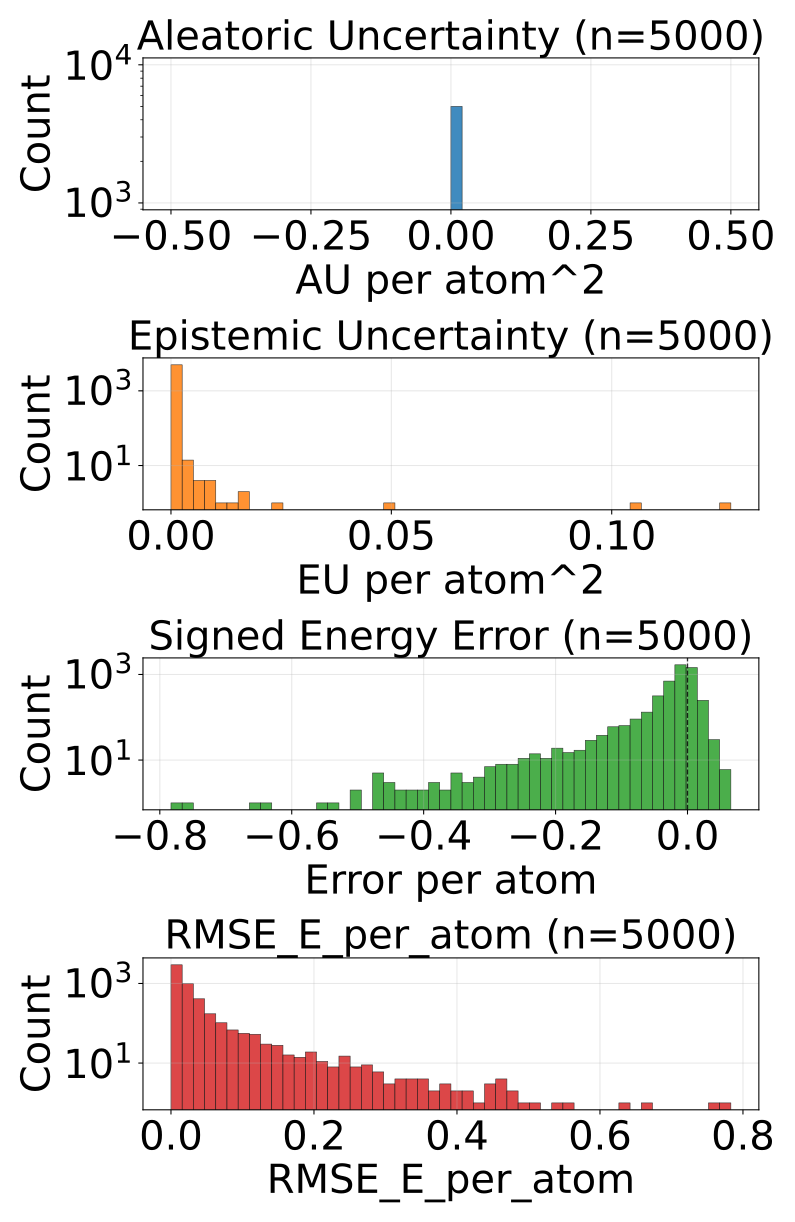

The table this chart was drawn from, first rows:
config_index, num_atoms, ref_energy, pred_energy, error, sq_error, rmse_e_atom, aleatoric_var, epistemic_var, total_var
0, 20.0, -525.7, -525.7, -0.003418, 1.1682510375976562e-05, 0.003418, 0.0, 8.084625005722046e-05, 8.084625005722046e-05
1, 20.0, -525.6, -525.6, -0.0003662, 1.341104507446289e-07, 0.0003662, 0.0, 7.294267561519518e-05, 7.294267561519518e-05
2, 20.0, -525.4, -525.6, -0.1937, 0.03753, 0.1937, 0.0, 0.0003704, 0.0003704
3, 20.0, -525.6, -525.7, -0.02307, 0.0005323, 0.02307, 0.0, 6.684679829049855e-05, 6.684679829049855e-05
4, 22.0, -613.1, -613.1, -0.01038, 0.0001077, 0.01038, 0.0, 4.7833844291744754e-05, 4.7833844291744754e-05
5, 22.0, -613.3, -613.3, 0.01056, 0.0001115, 0.01056, 0.0, 9.578168101143092e-05, 9.578168101143092e-05
6, 24.0, -686, -686, -0.004517, 2.039968967437744e-05, 0.004517, 0.0, 5.3541363740805537e-05, 5.3541363740805537e-05
7, 21.0, -598, -598.1, -0.07898, 0.006238, 0.07898, 0.0, 3.026593549293466e-05, 3.026593549293466e-05
8, 22.0, -663.8, -663.8, -0.02246, 0.0005045, 0.02246, 0.0, 6.596259481739253e-05, 6.596259481739253e-05
9, 23.0, -723.9, -723.9, -0.001221, 1.4901161193847656e-06, 0.001221, 0.0, 5.897078517591581e-05, 5.897078517591581e-05
10, 22.0, -546.4, -546.4, 0.003479, 1.2103468179702759e-05, 0.003479, 0.0, 2.4572573238401674e-05, 2.4572573238401674e-05
11, 24.0, -671.1, -671.1, 0.002075, 4.306435585021973e-06, 0.002075, 0.0, 0.000179, 0.000179
12, 24.0, -624.8, -624.8, 0.01099, 0.0001207, 0.01099, 0.0, 2.600867264845874e-05, 2.600867264845874e-05
13, 25.0, -681.6, -681.6, -0.002991, 8.944422006607056e-06, 0.002991, 0.0, 1.8884427845478058e-05, 1.8884427845478058e-05
14, 24.0, -563.5, -563.5, 0.003357, 1.126900315284729e-05, 0.003357, 0.0, 9.456276529817842e-06, 9.456276529817842e-06
15, 26.0, -677.5, -677.5, 0.004822, 2.3249536752700806e-05, 0.004822, 0.0, 1.5624984371243045e-05, 1.5624984371243045e-05
16, 26.0, -677.5, -677.5, -0.005005, 2.504885196685791e-05, 0.005005, 0.0, 2.1657906472682953e-05, 2.1657906472682953e-05
17, 23.0, -547.5, -547.5, 0.0004272, 1.825392246246338e-07, 0.0004272, 0.0, 1.6159936421900056e-05, 1.6159936421900056e-05
18, 24.0, -609.9, -609.9, -0.002075, 4.306435585021973e-06, 0.002075, 0.0, 2.81060110864928e-05, 2.81060110864928e-05
19, 25.0, -667.2, -667.3, -0.02637, 0.0006952, 0.02637, 0.0, 8.816384070087224e-05, 8.816384070087224e-05
20, 25.0, -667.3, -667.3, -0.009583, 9.182468056678772e-05, 0.009583, 0.0, 5.9430858527775854e-05, 5.9430858527775854e-05
21, 26.0, -720.4, -720.4, -0.003052, 9.313225746154785e-06, 0.003052, 0.0, 5.330238491296768e-05, 5.330238491296768e-05
22, 25.0, -563.8, -563.9, -0.00769, 5.914270877838135e-05, 0.00769, 0.0, 2.8817355996579863e-05, 2.8817355996579863e-05
23, 27.0, -673.6, -673.6, 0.001892, 3.5800039768218994e-06, 0.001892, 0.0, 3.90857458114624e-05, 3.90857458114624e-05
24, 27.0, -673.5, -673.5, -0.01422, 0.0002022, 0.01422, 0.0, 0.0001659, 0.0001659
25, 26.0, -578.1, -578.1, 0.01349, 0.0001819, 0.01349, 0.0, 5.28894379385747e-05, 5.28894379385747e-05
26, 26.0, -578, -578, 0.003479, 1.2103468179702759e-05, 0.003479, 0.0, 9.827408939599991e-05, 9.827408939599991e-05
27, 27.0, -632.3, -632.3, 0.00116, 1.344829797744751e-06, 0.00116, 0.0, 5.76969250687398e-05, 5.76969250687398e-05
28, 26.0, -521.4, -521.4, 0.01019, 0.0001039, 0.01019, 0.0, 8.758735202718526e-05, 8.758735202718526e-05
29, 27.0, -577.8, -577.8, -0.004761, 2.2664666175842285e-05, 0.004761, 0.0, 3.553144779289141e-05, 3.553144779289141e-05
30, 28.0, -590.4, -590.4, -0.03687, 0.001359, 0.03687, 0.0, 0.000111, 0.000111
31, 26.0, -464.8, -464.8, -0.004791, 2.295617014169693e-05, 0.004791, 0.0, 5.637486538034864e-05, 5.637486538034864e-05
32, 28.0, -577.5, -577.6, -0.03369, 0.001135, 0.03369, 0.0, 9.269919246435165e-05, 9.269919246435165e-05
33, 34.0, -771.3, -771.3, 0.001099, 1.2069940567016602e-06, 0.001099, 0.0, 2.208258956670761e-05, 2.208258956670761e-05
34, 26.0, -408.2, -408.2, -0.006561, 4.3050386011600494e-05, 0.006561, 0.0, 5.27077354490757e-05, 5.27077354490757e-05
35, 28.0, -485.1, -485.2, -0.1206, 0.01454, 0.1206, 0.0, 0.001486, 0.001486
36, 29.0, -538.9, -539, -0.03412, 0.001164, 0.03412, 0.0, 0.0001432, 0.0001432
37, 31.0, -636.4, -636.4, -0.003113, 9.689480066299438e-06, 0.003113, 0.0, 2.1901912987232208e-05, 2.1901912987232208e-05
38, 31.0, -636.4, -636.4, -0.01587, 0.0002518, 0.01587, 0.0, 4.934090975439176e-05, 4.934090975439176e-05
39, 35.0, -797.5, -797.5, 0.009277, 8.606910705566406e-05, 0.009277, 0.0, 3.197286423528567e-05, 3.197286423528567e-05
40, 35.0, -797.5, -797.5, -0.007141, 5.099549889564514e-05, 0.007141, 0.0, 2.0276009308872744e-05, 2.0276009308872744e-05
41, 35.0, -797.5, -797.5, 0.0009766, 9.5367431640625e-07, 0.0009766, 0.0, 1.9941664504585788e-05, 1.9941664504585788e-05
42, 34.0, -728, -728, -0.003235, 1.0464340448379517e-05, 0.003235, 0.0, 2.6149489713134244e-05, 2.6149489713134244e-05
43, 27.0, -468.4, -468.5, -0.1616, 0.02611, 0.1616, 0.0, 0.002902, 0.002902
44, 27.0, -468.4, -468.5, -0.1486, 0.02207, 0.1486, 0.0, 0.002245, 0.002245
45, 28.0, -525.1, -525.1, 0.00531, 2.8196722269058228e-05, 0.00531, 0.0, 8.275583240902051e-05, 8.275583240902051e-05
46, 28.0, -432.8, -432.8, 0.002472, 6.1104074120521545e-06, 0.002472, 0.0, 5.390955993789248e-05, 5.390955993789248e-05
47, 34.0, -684.7, -684.7, -0.0116, 0.0001345, 0.0116, 0.0, 7.922761142253876e-06, 7.922761142253876e-06
48, 36.0, -760.3, -760.3, -0.02234, 0.000499, 0.02234, 0.0, 3.0132941901683807e-05, 3.0132941901683807e-05
49, 35.0, -681.5, -681.6, -0.01147, 0.0001317, 0.01147, 0.0, 2.4915487301768735e-05, 2.4915487301768735e-05
50, 37.0, -725.2, -725.2, -0.001221, 1.4901161193847656e-06, 0.001221, 0.0, 2.3276545107364655e-05, 2.3276545107364655e-05
51, 29.0, -437.5, -437.5, -0.0001526, 2.3283064365386963e-08, 0.0001526, 0.0, 0.0001904, 0.0001904
52, 31.0, -541.1, -541.2, -0.01636, 0.0002676, 0.01636, 0.0, 0.0001239, 0.0001239
53, 31.0, -541.3, -541.3, -0.008545, 7.301568984985352e-05, 0.008545, 0.0, 5.189981311559677e-05, 5.189981311559677e-05
54, 32.0, -588.2, -588.2, 0.003601, 1.2967735528945923e-05, 0.003601, 0.0, 3.438685234868899e-05, 3.438685234868899e-05
55, 30.0, -404.8, -404.9, -0.07422, 0.005508, 0.07422, 0.0, 0.0001189, 0.0001189
56, 34.0, -597.9, -597.9, -0.005859, 3.4332275390625e-05, 0.005859, 0.0, 2.8431973987608217e-05, 2.8431973987608217e-05
57, 36.0, -647.6, -647.6, -0.009521, 9.065866470336914e-05, 0.009521, 0.0, 1.5458837879123166e-05, 1.5458837879123166e-05
58, 37.0, -685.3, -685.3, -0.002197, 4.827976226806641e-06, 0.002197, 0.0, 6.160177144920453e-05, 6.160177144920453e-05
59, 33.0, -475.5, -475.6, -0.04568, 0.002087, 0.04568, 0.0, 0.0001895, 0.0001895
... 4,940 more rows
